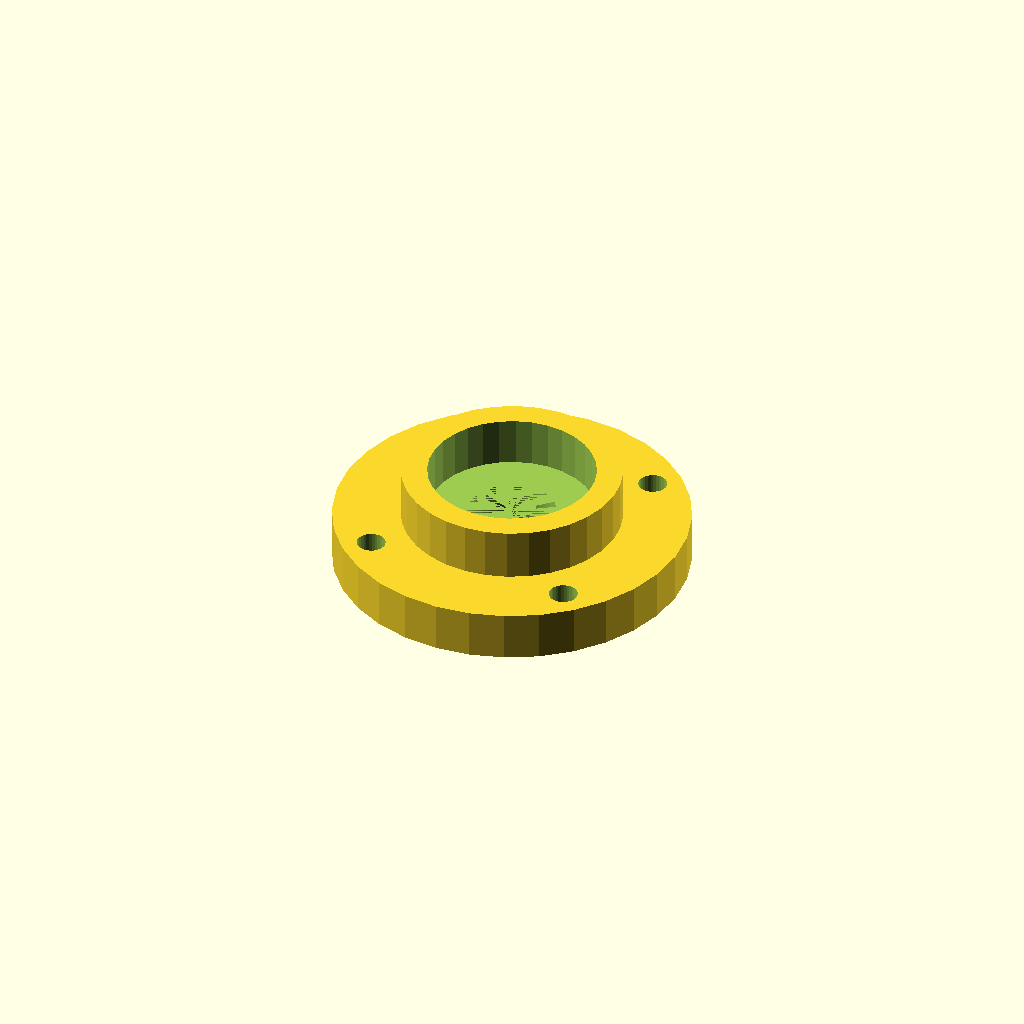
Cell 1: the model at its default parameters.
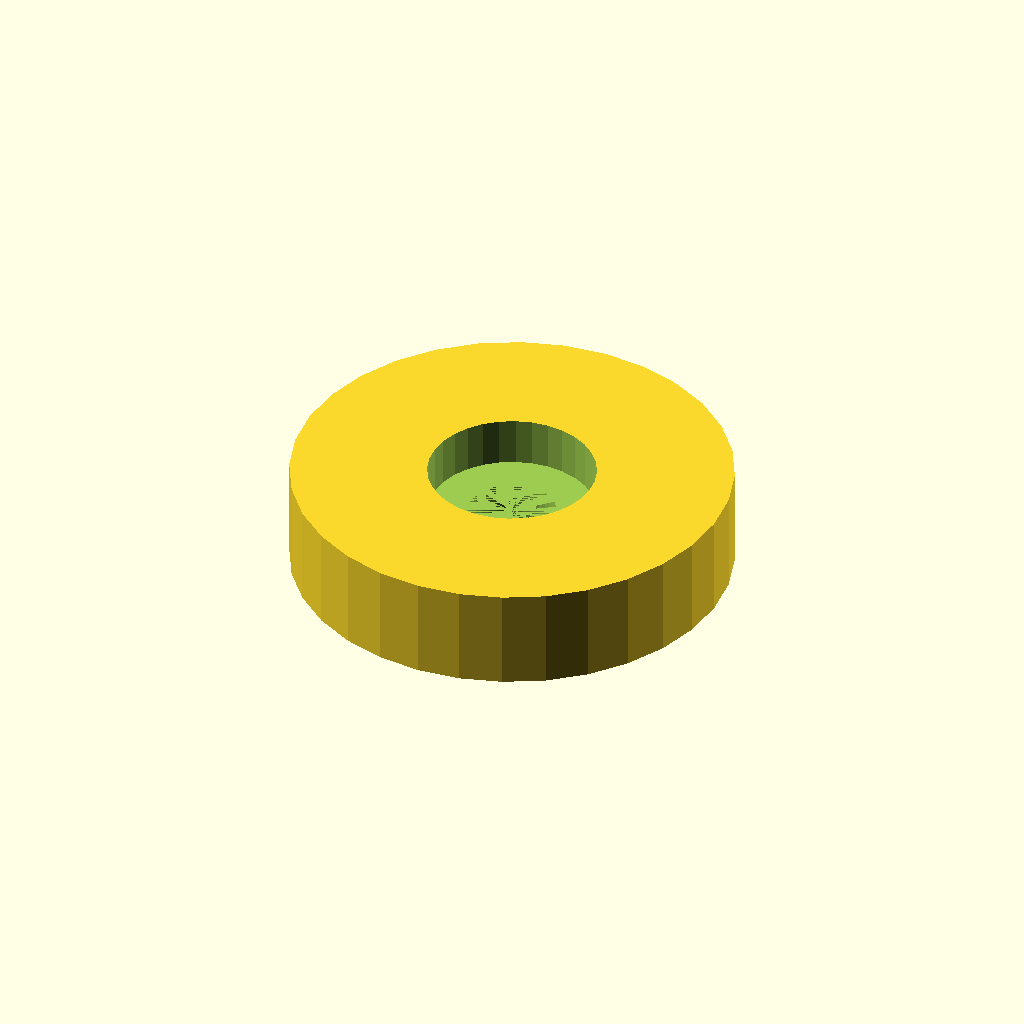
Cell 2: case_d = 84.2 (everything else at default).
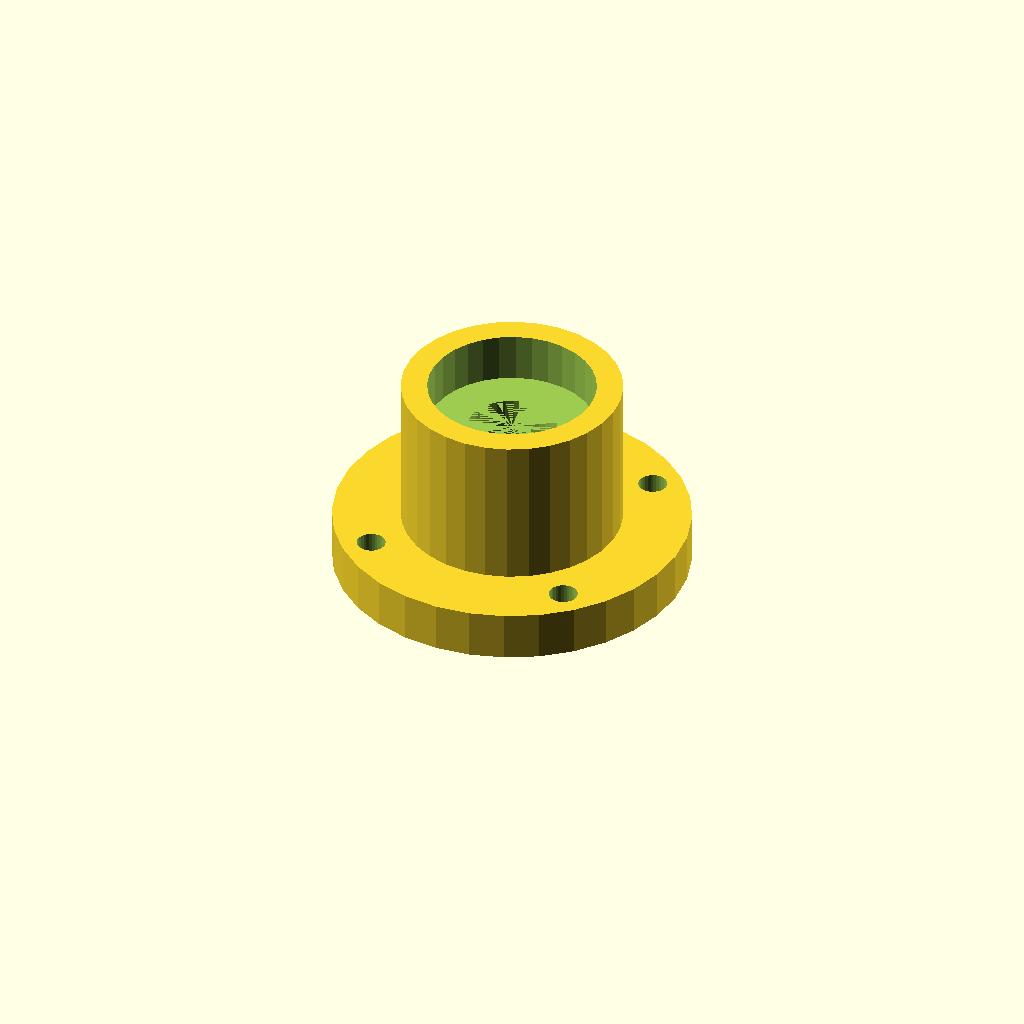
Cell 3: case_h = 38.8 (everything else at default).
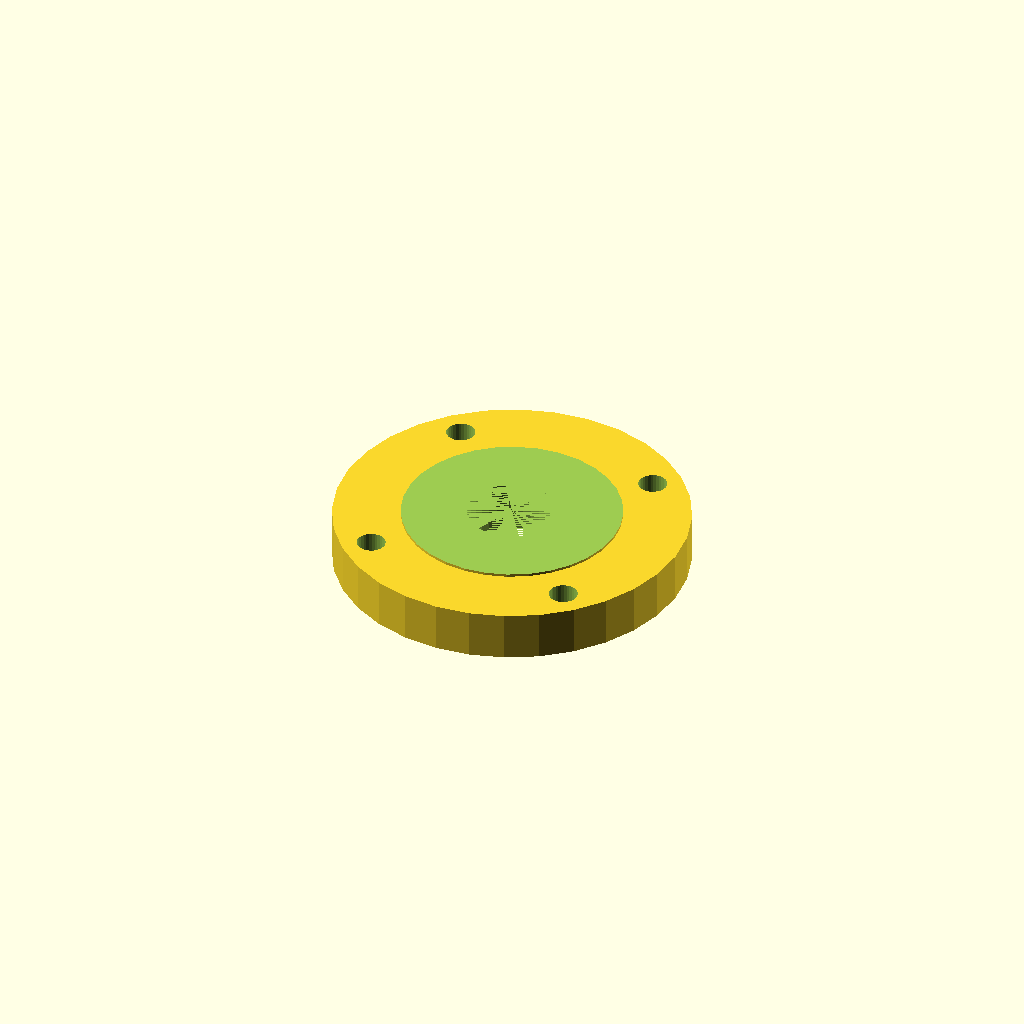
Cell 4: the same model with bearing_seat = 64.2.
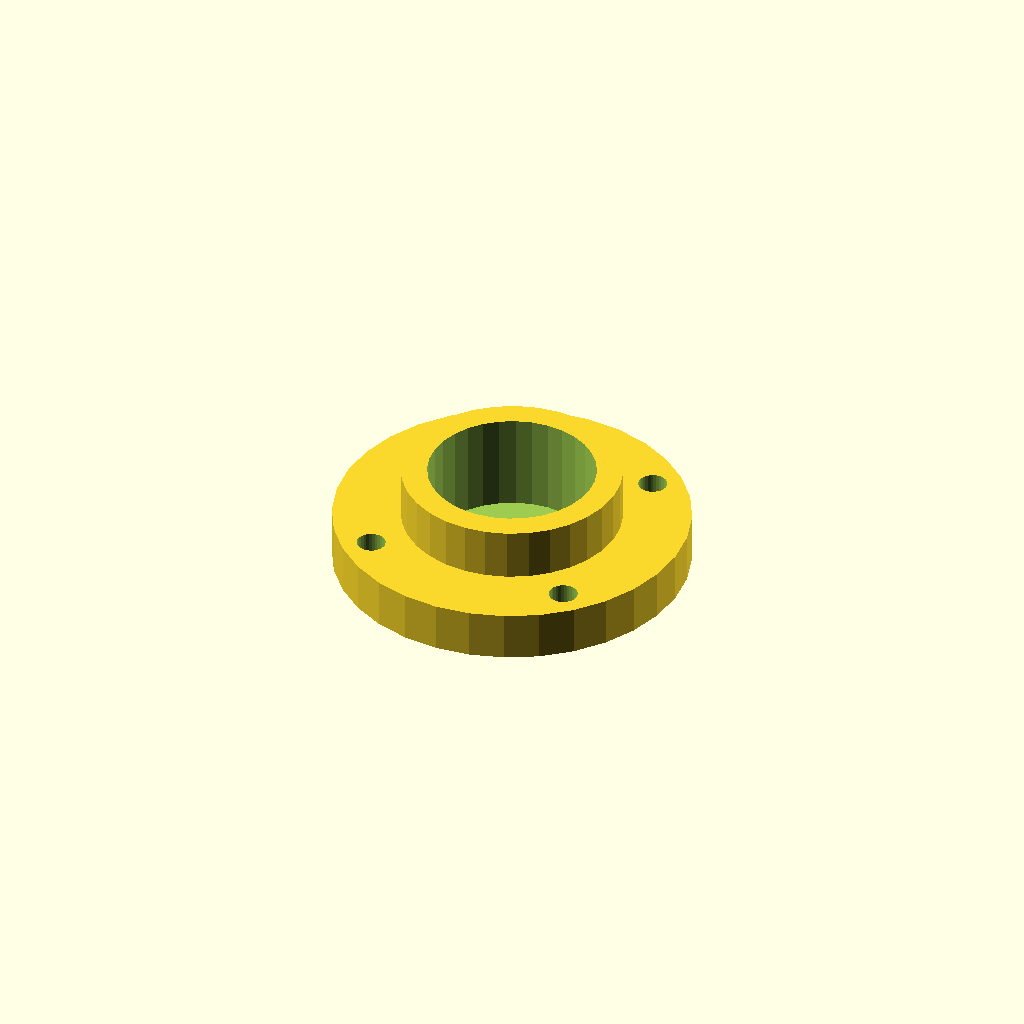
Cell 5: seat_h = 18.8 (everything else at default).
All cells are drawn from one camera (rotation 55°, 0°, 25°, orthographic, colour scheme Cornfield), so only the parameter changes between them.
OpenSCAD source file optional_data/gen2/bearings/part_0035.scad:
$fn = 32;

// ----------------------------------------------------------------------
// Bearing housing: seat for 6002 (32 x 9 mm), 42.1 mm body
// ----------------------------------------------------------------------

// --- parameters (mm) ---
case_d = 42.1;            // housing outside diameter
case_h = 19.4;            // overall housing height
rim_t = 5;                // wall thickness
bearing_seat = 32.1;      // 6002 seat, 0.1 mm clearance
seat_h = 9.4;             // pocket depth
shoulder = 2;             // shoulder under the bearing
pass_d = 17;              // shaft passage
ear_d = 68.1;             // mounting flange diameter
flange_t = 8;             // flange thickness
bolt_d = 5.5;             // flange bolt clearance
bolt_r = 28.3;            // flange bolt circle radius

module body() {
  cylinder(h = case_h, d = case_d);
}

module flange() {
  /* flange sunk 1.5 mm into the body */
  cylinder(h = flange_t + 1.5, d = ear_d);
}

difference() {
  union() {
    body();
    flange();
  }
  translate([0, 0, case_h - seat_h]) cylinder(h = seat_h + 1, d = bearing_seat);
  translate([0, 0, -1]) cylinder(h = case_h - seat_h + 1, d = pass_d);
  for (i = [0 : 3]) rotate([0, 0, 45 + i * 90]) translate([bolt_r, 0, -1])
    cylinder(h = flange_t + 3, d = bolt_d);
}
Customizer parameters (derived from the source; name, type, default, range or options):
case_d: number, default 42.1
case_h: number, default 19.4
rim_t: number, default 5
bearing_seat: number, default 32.1
seat_h: number, default 9.4
shoulder: number, default 2
pass_d: number, default 17
ear_d: number, default 68.1
flange_t: number, default 8
bolt_d: number, default 5.5
bolt_r: number, default 28.3
